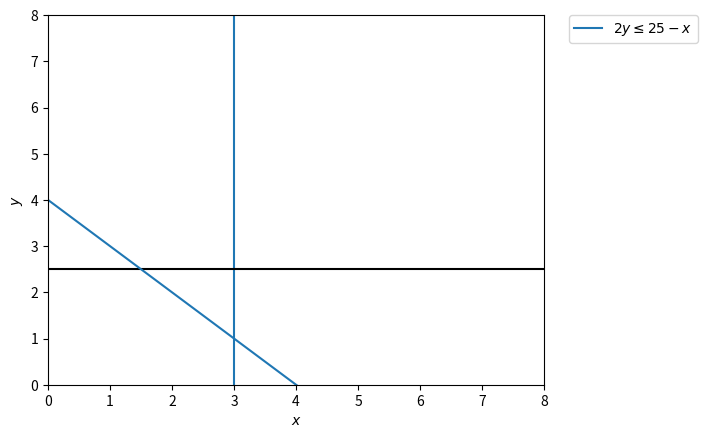

Python code for this plot:
import numpy as np
import matplotlib.pyplot as plt

# Construct lines
# x > 0
x = np.linspace(0, 20, 2000)



# 2y <= 12 -x 
y2 = (x*-1) + 4

# Make plot
# x > 2
plt.axvline(x=3)

plt.axhline(y=2.5, color="black")
plt.plot(x, y2, label=r'$2y\leq25-x$')

plt.xlim((0, 8))
plt.ylim((0, 8))
plt.xlabel(r'$x$')
plt.ylabel(r'$y$')

# Fill feasible region

plt.legend(bbox_to_anchor=(1.05, 1), loc=2, borderaxespad=0.)
plt.show()